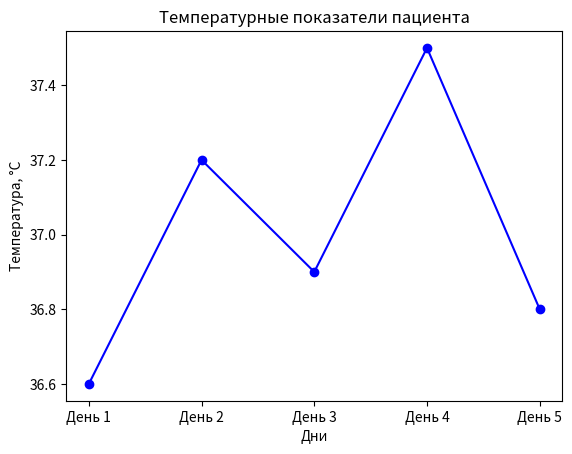

This chart was generated by the following Python code:
import matplotlib.pyplot as plt

# Данные для оси x (дни)
days = ['День 1', 'День 2', 'День 3', 'День 4', 'День 5']

# Данные для оси y (температура)
temperatures = [36.6, 37.2, 36.9, 37.5, 36.8]

# Построение графика
plt.plot(days, temperatures, marker='o', color='b')

# Добавление подписей осей и заголовка
plt.xlabel('Дни')
plt.ylabel('Температура, °C')
plt.title('Температурные показатели пациента')

# Отображение графика
plt.show()
